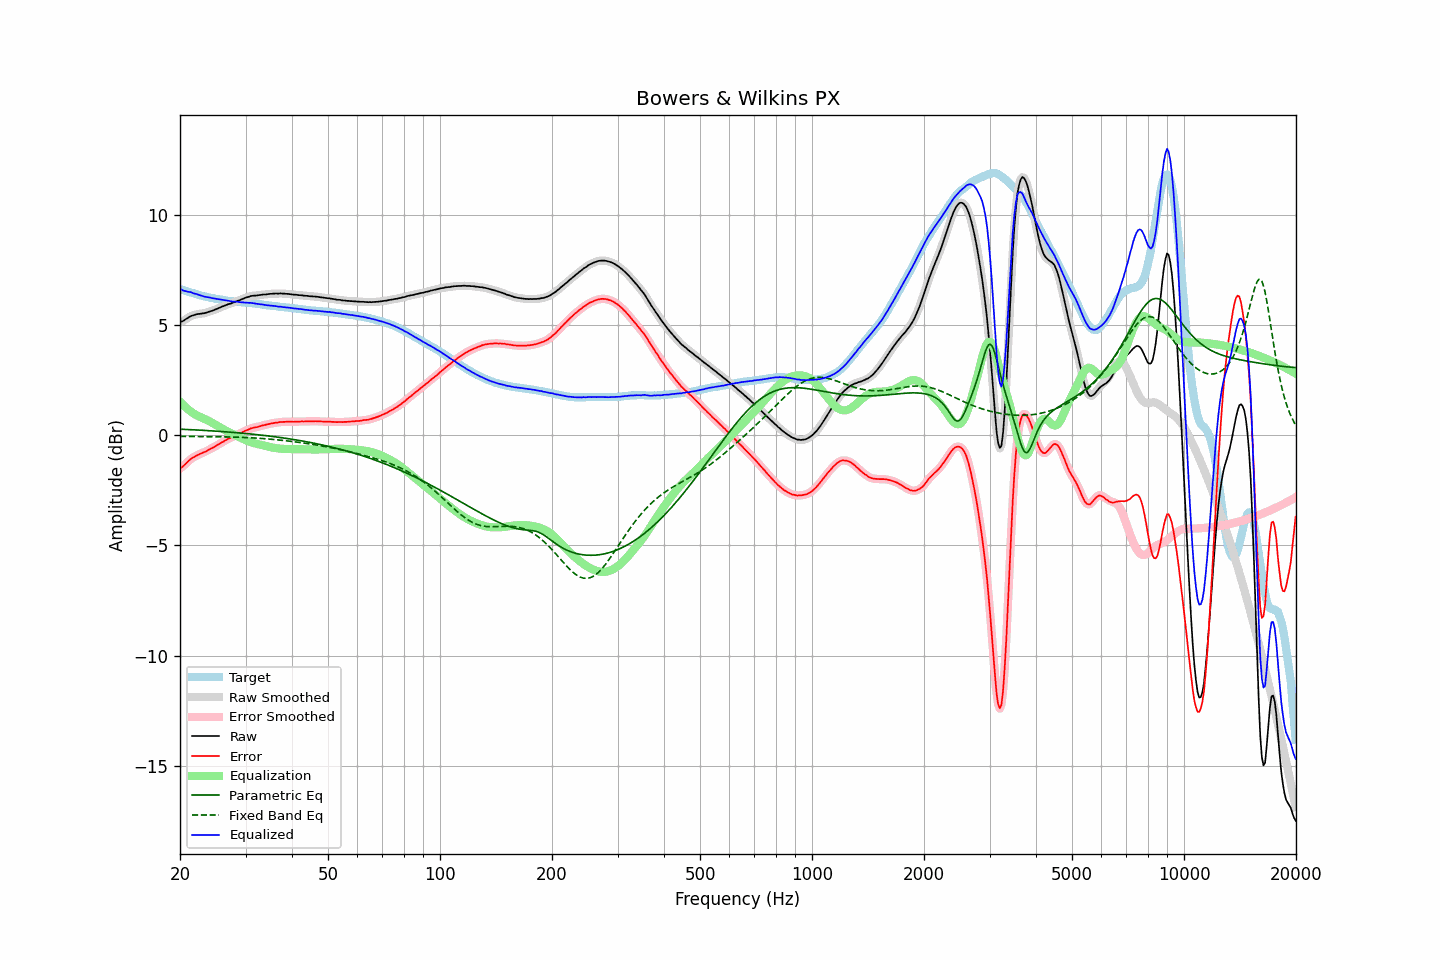

The data file committed next to this chart (first rows):
frequency, raw, error, smoothed, error_smoothed, equalization, parametric_eq, fixed_band_eq, equalized_raw, equalized_smoothed, target
20.00, 5.14, -1.51, 5.14, -1.51, 1.53, 0.28, -0.04, 6.67, 6.67, 6.65
20.20, 5.17, -1.46, 5.17, -1.45, 1.45, 0.28, -0.04, 6.62, 6.62, 6.63
20.40, 5.20, -1.40, 5.21, -1.39, 1.38, 0.28, -0.04, 6.58, 6.59, 6.60
20.61, 5.25, -1.33, 5.25, -1.33, 1.31, 0.27, -0.05, 6.56, 6.56, 6.58
20.81, 5.30, -1.26, 5.30, -1.26, 1.25, 0.27, -0.05, 6.55, 6.54, 6.56
21.02, 5.34, -1.19, 5.35, -1.18, 1.18, 0.27, -0.05, 6.52, 6.53, 6.53
21.23, 5.39, -1.12, 5.39, -1.12, 1.13, 0.26, -0.05, 6.52, 6.52, 6.51
21.44, 5.43, -1.06, 5.42, -1.06, 1.07, 0.26, -0.05, 6.50, 6.49, 6.49
21.66, 5.45, -1.02, 5.45, -1.01, 1.02, 0.26, -0.05, 6.47, 6.47, 6.47
21.87, 5.47, -0.97, 5.48, -0.97, 0.97, 0.25, -0.05, 6.44, 6.45, 6.45
22.09, 5.50, -0.92, 5.49, -0.93, 0.93, 0.25, -0.05, 6.43, 6.42, 6.43
22.31, 5.51, -0.89, 5.51, -0.89, 0.89, 0.24, -0.05, 6.40, 6.40, 6.40
22.54, 5.52, -0.85, 5.52, -0.86, 0.86, 0.24, -0.05, 6.38, 6.38, 6.37
22.76, 5.53, -0.82, 5.53, -0.82, 0.82, 0.24, -0.05, 6.35, 6.35, 6.35
22.99, 5.54, -0.79, 5.54, -0.79, 0.79, 0.23, -0.05, 6.33, 6.33, 6.33
23.22, 5.55, -0.76, 5.55, -0.76, 0.76, 0.23, -0.05, 6.31, 6.31, 6.31
23.45, 5.57, -0.73, 5.57, -0.73, 0.72, 0.22, -0.05, 6.30, 6.29, 6.30
23.69, 5.59, -0.69, 5.59, -0.69, 0.69, 0.22, -0.06, 6.28, 6.28, 6.28
23.92, 5.62, -0.65, 5.62, -0.65, 0.65, 0.21, -0.06, 6.27, 6.27, 6.27
24.16, 5.64, -0.61, 5.64, -0.61, 0.61, 0.21, -0.06, 6.26, 6.25, 6.25
24.40, 5.66, -0.58, 5.66, -0.58, 0.57, 0.21, -0.06, 6.24, 6.24, 6.24
24.65, 5.69, -0.54, 5.69, -0.54, 0.53, 0.20, -0.06, 6.22, 6.22, 6.23
24.89, 5.72, -0.49, 5.72, -0.49, 0.49, 0.20, -0.06, 6.21, 6.21, 6.21
25.14, 5.75, -0.45, 5.75, -0.45, 0.45, 0.19, -0.06, 6.20, 6.20, 6.20
25.39, 5.78, -0.41, 5.78, -0.40, 0.41, 0.19, -0.06, 6.19, 6.19, 6.19
25.65, 5.81, -0.37, 5.81, -0.36, 0.36, 0.18, -0.06, 6.17, 6.18, 6.18
25.91, 5.85, -0.32, 5.84, -0.32, 0.32, 0.18, -0.07, 6.17, 6.16, 6.17
26.16, 5.87, -0.28, 5.87, -0.28, 0.28, 0.17, -0.07, 6.15, 6.15, 6.16
26.43, 5.90, -0.24, 5.90, -0.24, 0.24, 0.16, -0.07, 6.14, 6.14, 6.14
26.69, 5.93, -0.19, 5.93, -0.19, 0.20, 0.16, -0.07, 6.13, 6.13, 6.12
26.96, 5.96, -0.15, 5.96, -0.16, 0.16, 0.15, -0.07, 6.12, 6.12, 6.11
27.23, 5.98, -0.12, 5.98, -0.12, 0.12, 0.15, -0.07, 6.10, 6.10, 6.10
27.50, 6.00, -0.09, 6.00, -0.09, 0.09, 0.14, -0.07, 6.09, 6.09, 6.09
27.77, 6.03, -0.06, 6.03, -0.06, 0.05, 0.14, -0.08, 6.08, 6.08, 6.09
28.05, 6.06, -0.02, 6.06, -0.02, 0.02, 0.13, -0.08, 6.08, 6.08, 6.08
28.33, 6.09, 0.02, 6.09, 0.02, -0.02, 0.12, -0.08, 6.07, 6.07, 6.07
28.62, 6.12, 0.05, 6.12, 0.05, -0.05, 0.12, -0.08, 6.07, 6.07, 6.07
28.90, 6.14, 0.08, 6.14, 0.08, -0.09, 0.11, -0.09, 6.06, 6.06, 6.06
29.19, 6.17, 0.11, 6.17, 0.12, -0.12, 0.11, -0.09, 6.05, 6.05, 6.06
29.48, 6.20, 0.16, 6.20, 0.15, -0.16, 0.10, -0.09, 6.05, 6.05, 6.05
29.78, 6.23, 0.19, 6.23, 0.19, -0.19, 0.09, -0.09, 6.04, 6.04, 6.04
30.08, 6.26, 0.23, 6.26, 0.22, -0.22, 0.08, -0.10, 6.04, 6.03, 6.03
30.38, 6.28, 0.25, 6.28, 0.25, -0.25, 0.08, -0.10, 6.03, 6.03, 6.03
30.68, 6.30, 0.28, 6.31, 0.29, -0.28, 0.07, -0.10, 6.02, 6.02, 6.02
30.99, 6.33, 0.32, 6.33, 0.31, -0.31, 0.06, -0.11, 6.02, 6.02, 6.01
31.30, 6.34, 0.33, 6.34, 0.34, -0.33, 0.06, -0.11, 6.01, 6.01, 6.01
31.61, 6.35, 0.35, 6.35, 0.35, -0.35, 0.05, -0.12, 6.00, 6.00, 6.00
31.93, 6.35, 0.37, 6.35, 0.37, -0.37, 0.04, -0.12, 5.98, 5.98, 5.98
32.24, 6.36, 0.38, 6.36, 0.38, -0.39, 0.03, -0.12, 5.97, 5.97, 5.98
32.57, 6.37, 0.40, 6.37, 0.40, -0.41, 0.03, -0.13, 5.96, 5.96, 5.97
32.89, 6.38, 0.42, 6.38, 0.42, -0.42, 0.02, -0.13, 5.96, 5.96, 5.96
33.22, 6.39, 0.44, 6.39, 0.44, -0.44, 0.01, -0.14, 5.95, 5.95, 5.95
33.55, 6.40, 0.46, 6.40, 0.46, -0.46, 0.00, -0.15, 5.94, 5.94, 5.94
33.89, 6.40, 0.48, 6.40, 0.48, -0.48, -0.01, -0.15, 5.92, 5.93, 5.92
34.23, 6.41, 0.50, 6.41, 0.50, -0.50, -0.02, -0.16, 5.91, 5.92, 5.91
34.57, 6.42, 0.51, 6.42, 0.51, -0.51, -0.03, -0.16, 5.91, 5.91, 5.91
34.92, 6.43, 0.53, 6.43, 0.53, -0.53, -0.03, -0.17, 5.90, 5.90, 5.90
35.27, 6.43, 0.54, 6.43, 0.54, -0.54, -0.04, -0.18, 5.89, 5.89, 5.89
35.62, 6.44, 0.56, 6.44, 0.56, -0.56, -0.05, -0.18, 5.88, 5.88, 5.88
35.97, 6.44, 0.57, 6.44, 0.57, -0.57, -0.06, -0.19, 5.87, 5.87, 5.87
... 635 more rows
